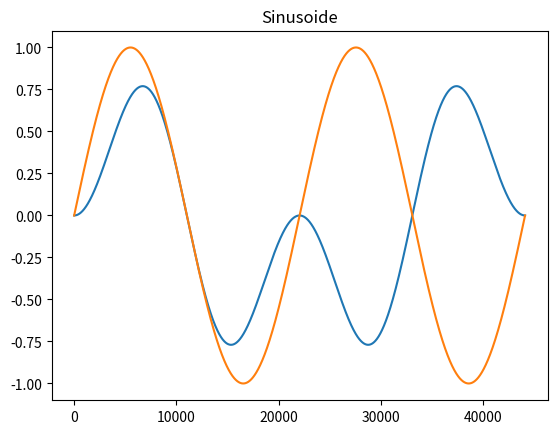

Write Python code to recreate this figure.
import numpy
import matplotlib.pyplot
import random
import math

SRATE = 44100.0
# time = 2

def osc(nHz, time):
    # título 
    matplotlib.pyplot.title("Sinusoide")

    wave = numpy.arange(SRATE*nHz, dtype=numpy.float32)
    for i in range(len(wave)):
        wave[i] = numpy.sin(wave[i]/SRATE*(time*2*numpy.pi))

    return wave

def saw(nHz, time):
    # título 
    matplotlib.pyplot.title("Sierra")

    wave = numpy.arange(SRATE*nHz, dtype=numpy.float32)
    for i in range(len(wave)):
        wave[i] = (2/numpy.pi) * numpy.arctan(numpy.tan(wave[i]/SRATE*(time*2*numpy.pi)/2))

    return wave

def square(nHz, time):
        # título 
    matplotlib.pyplot.title("Cuadrado")

    wave = numpy.arange(SRATE*nHz, dtype=numpy.float32)
    for i in range(len(wave)):
        wave[i] = 1 if numpy.sin(wave[i]/SRATE*(time*2*numpy.pi)) > 0 else -1

    return wave

def triangle(nHz, time):
        # título 
    matplotlib.pyplot.title("Triangulo")

    wave = numpy.arange(SRATE*nHz, dtype=numpy.float32)
    for i in range(len(wave)):
        wave[i] = (2/numpy.pi) * numpy.arcsin(numpy.sin(wave[i]/SRATE*(time*2*numpy.pi)))

    return wave

def setGraphics(wave):
    x = list(range(len(wave)))
    y = [a for a in wave]

    matplotlib.pyplot.plot(x, y)

def vol(sample, vol):
    for i in range(len(sample)):
        sample[i] *= vol

def modulaVol(sample, frec):
    for i in range(len(sample)):
        sample[i] *= frec[i]

def fadeIn(sample,t):
    secondWave = numpy.arange(t)
    for i in t:
        secondWave[i] /= t
    modulaVol(sample, secondWave)

# wave = square(3, 1)
# setGraphics(wave)
# wave = triangle(3, 1)
# setGraphics(wave)
# wave = saw(3, 1)
# setGraphics(wave)

fecuency = 1

wave = osc(fecuency, 1)


secondWave = osc(fecuency, 2)
modulaVol(wave, secondWave)

setGraphics(wave)
setGraphics(secondWave)

# mostrar el resultado
matplotlib.pyplot.show()